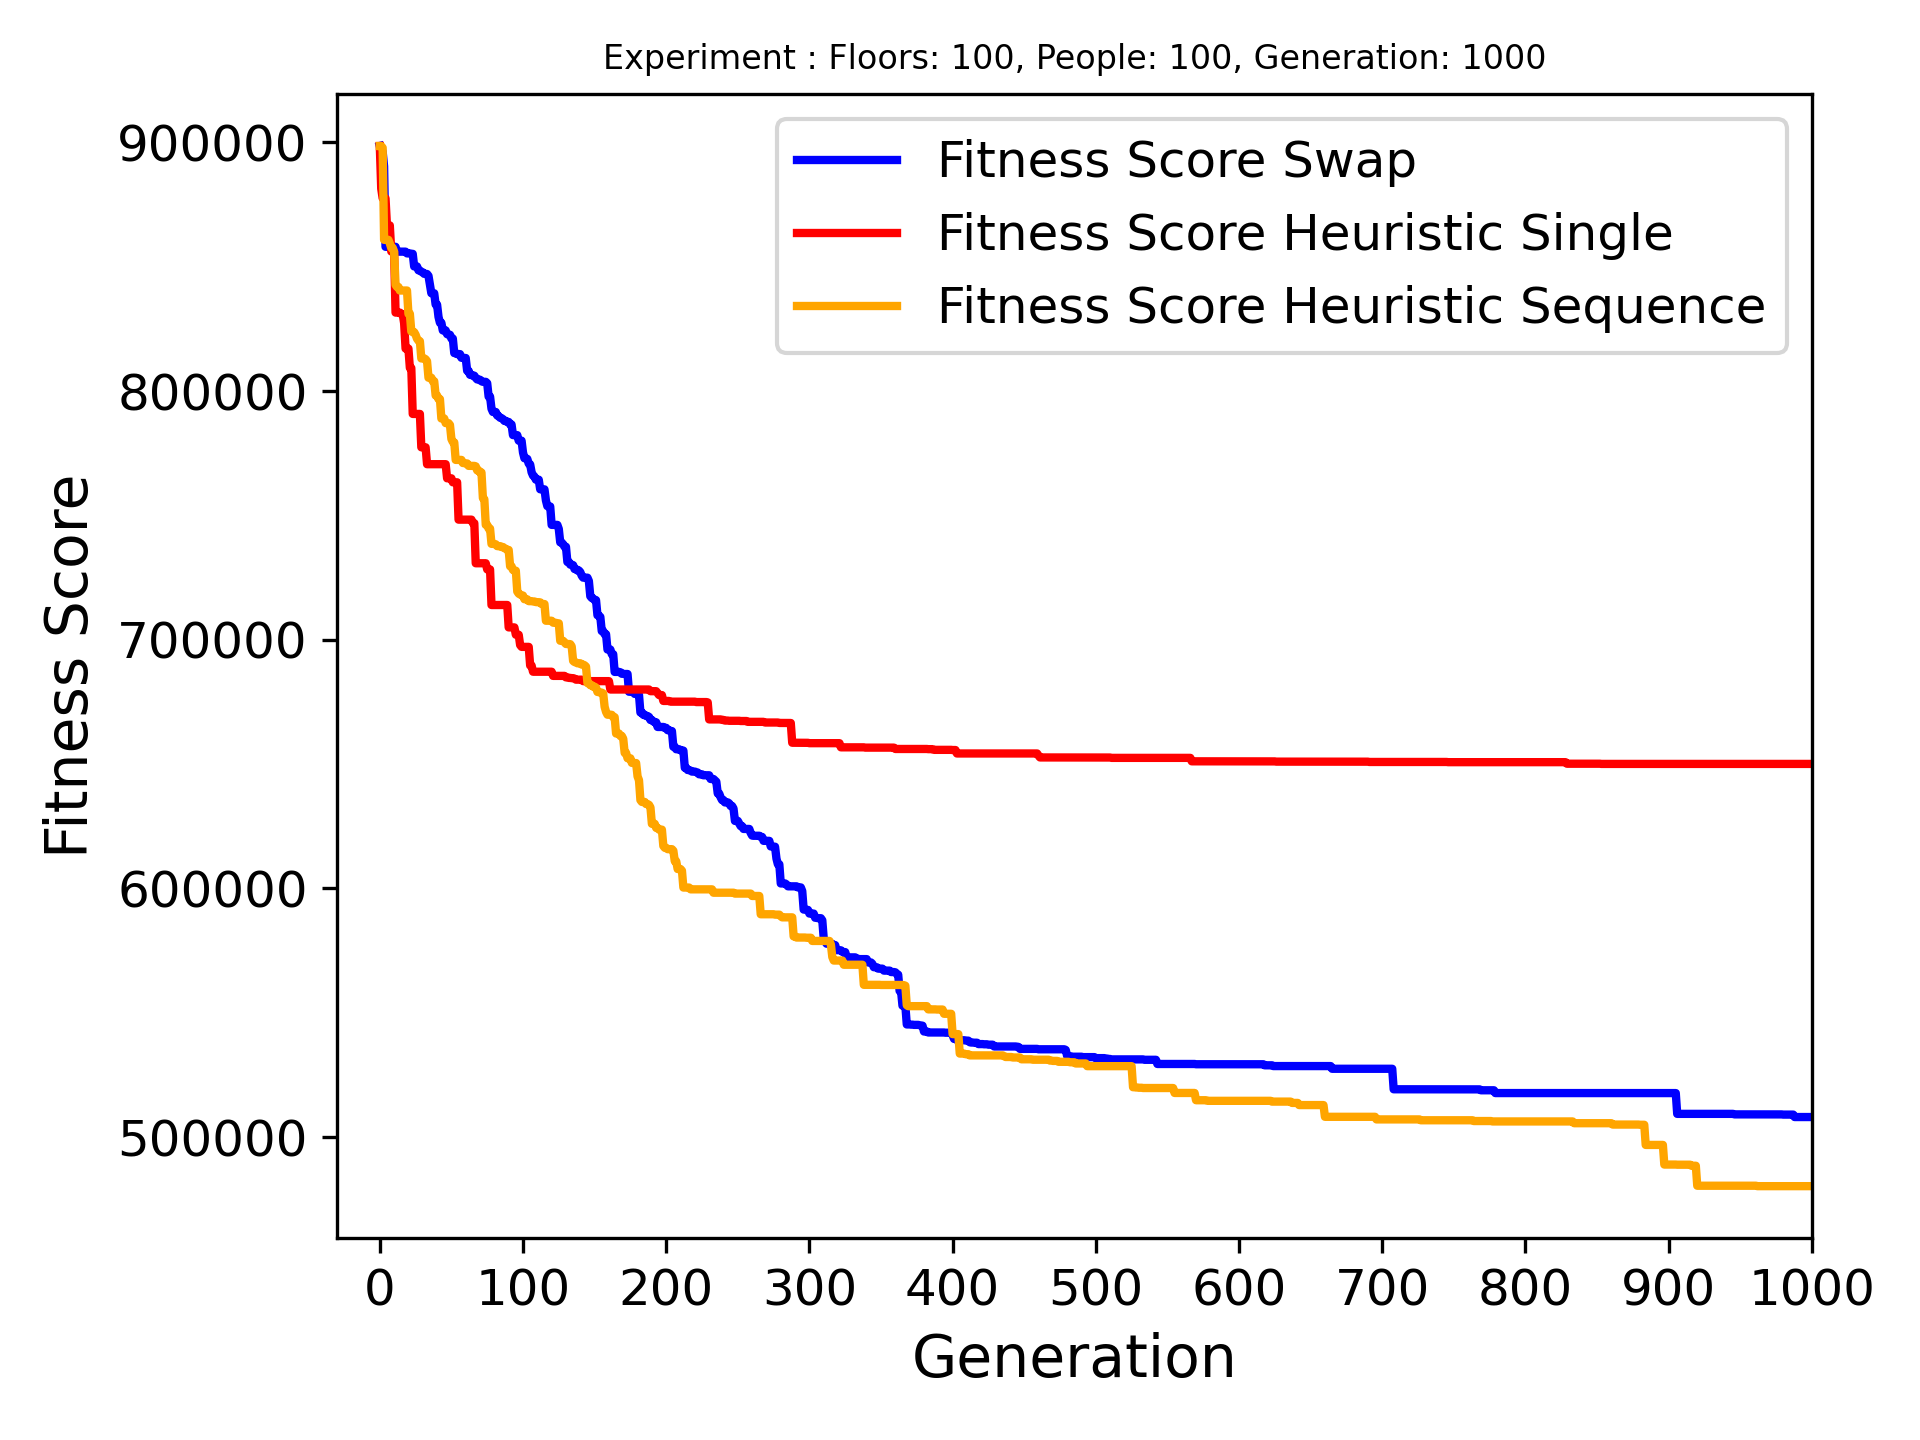

Data behind this chart, as committed beside it:
Name, Crossover Name, Arrvied, Best Fitness, Best Genome, Genome Length
Floors: 100, People: 100, Generation: 10…, swap_last_halves, 54/100, 508093, [47, 70, 60, 39, 8, 13, 4, 45, 43, 30, 1…, 61
Floors: 100, People: 100, Generation: 10…, heuristic_crossover_single_gene, 38/100, 650079, [22, 44, 94, 62, 62, 2, 35, 35, 64, 86, …, 91
Floors: 100, People: 100, Generation: 10…, heuristic_crossover_sequense_of_genes, 57/100, 480300, [0, 2, 46, 69, 67, 64, 29, 59, 51, 78, 9…, 65
